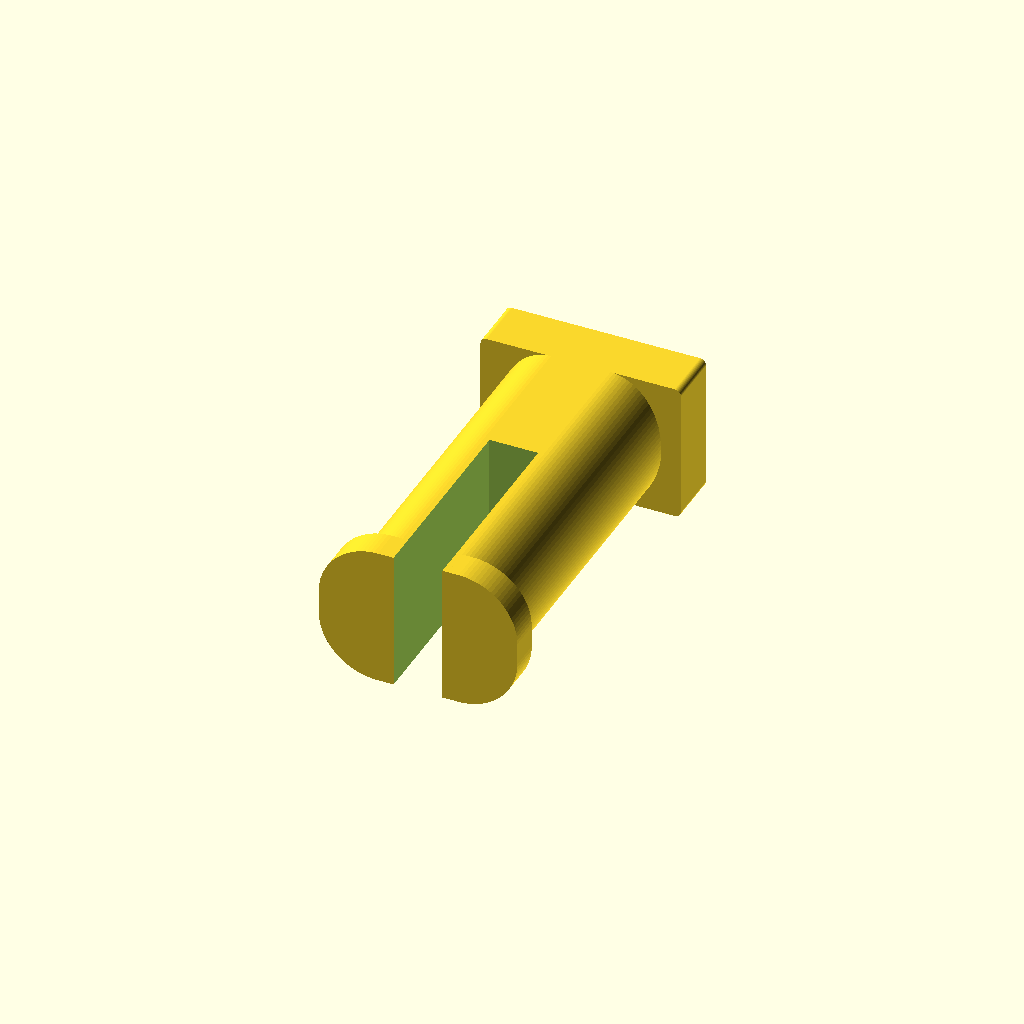
Cell 1 — every parameter at its default value.
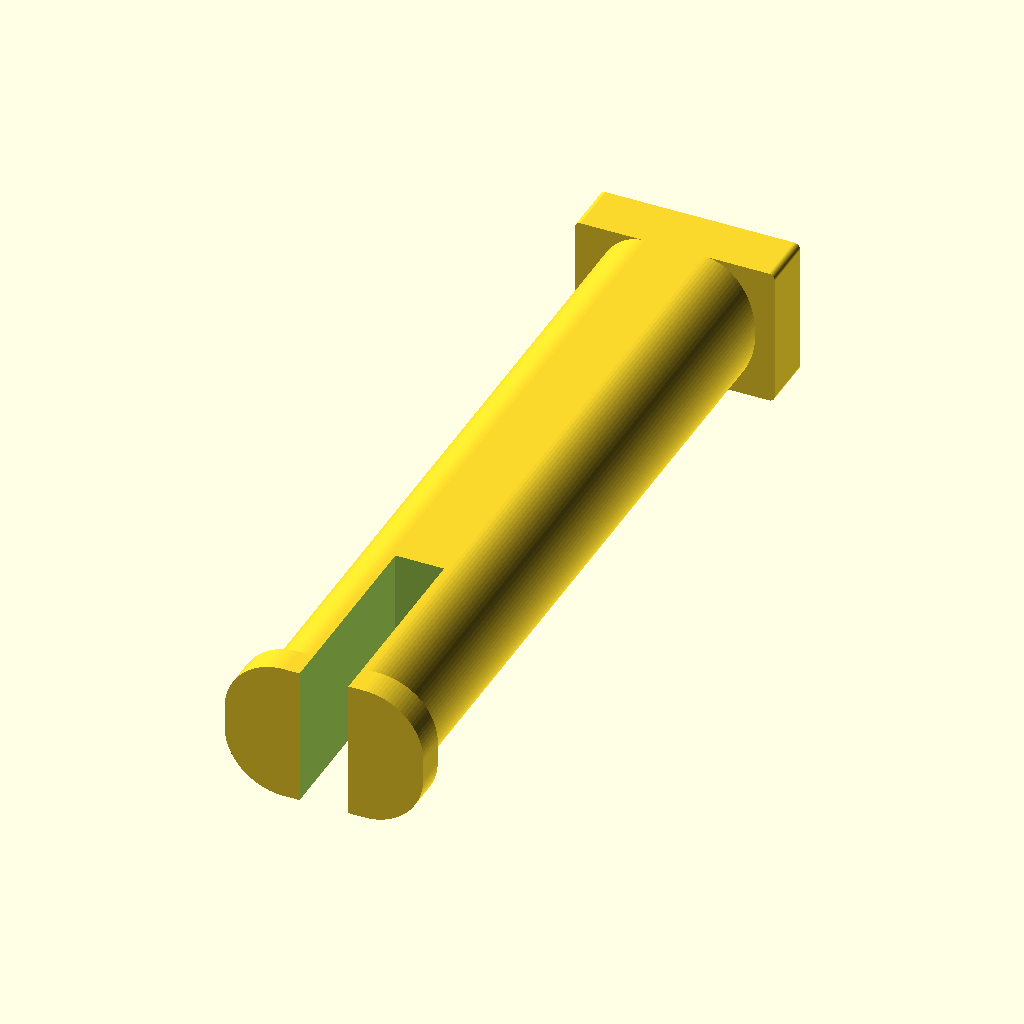
Cell 2 — L set to 25.988, the other parameters unchanged.
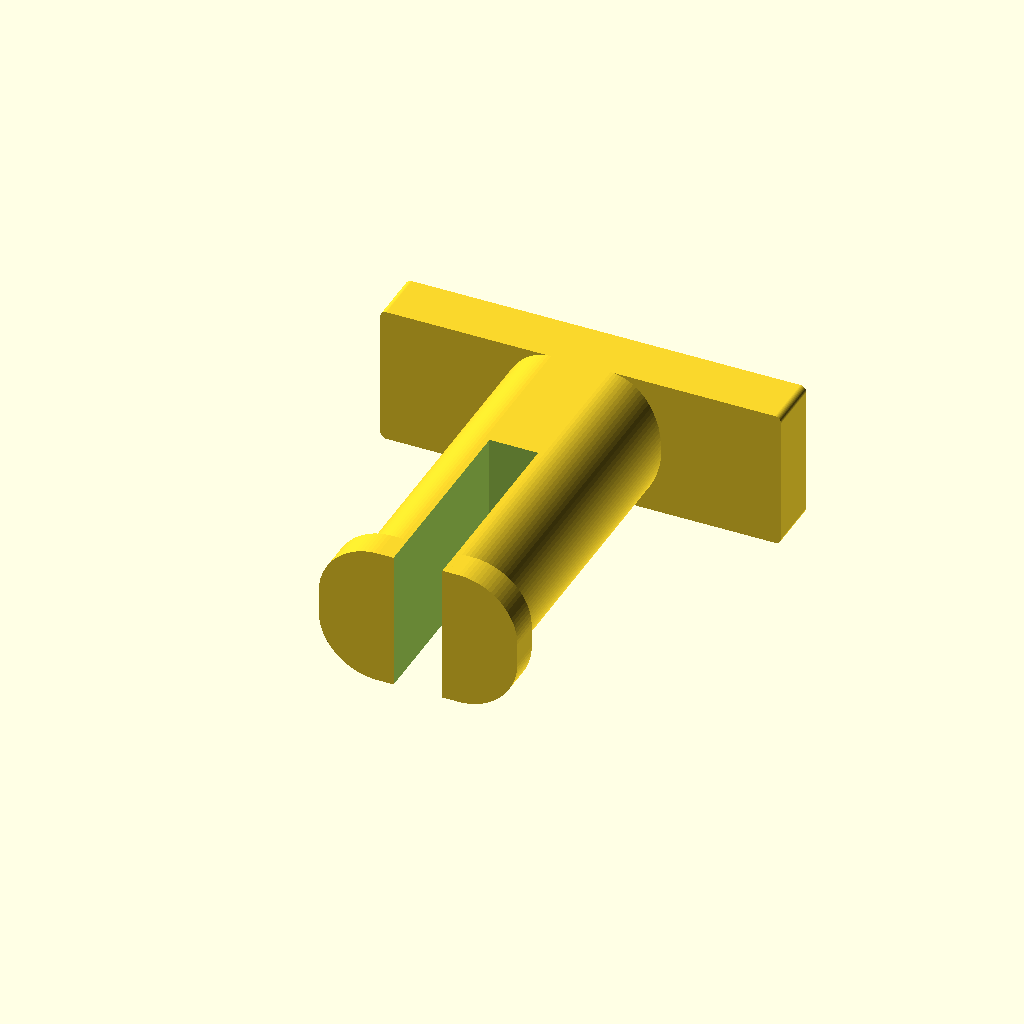
Cell 3: head_w = 12.915 (everything else at default).
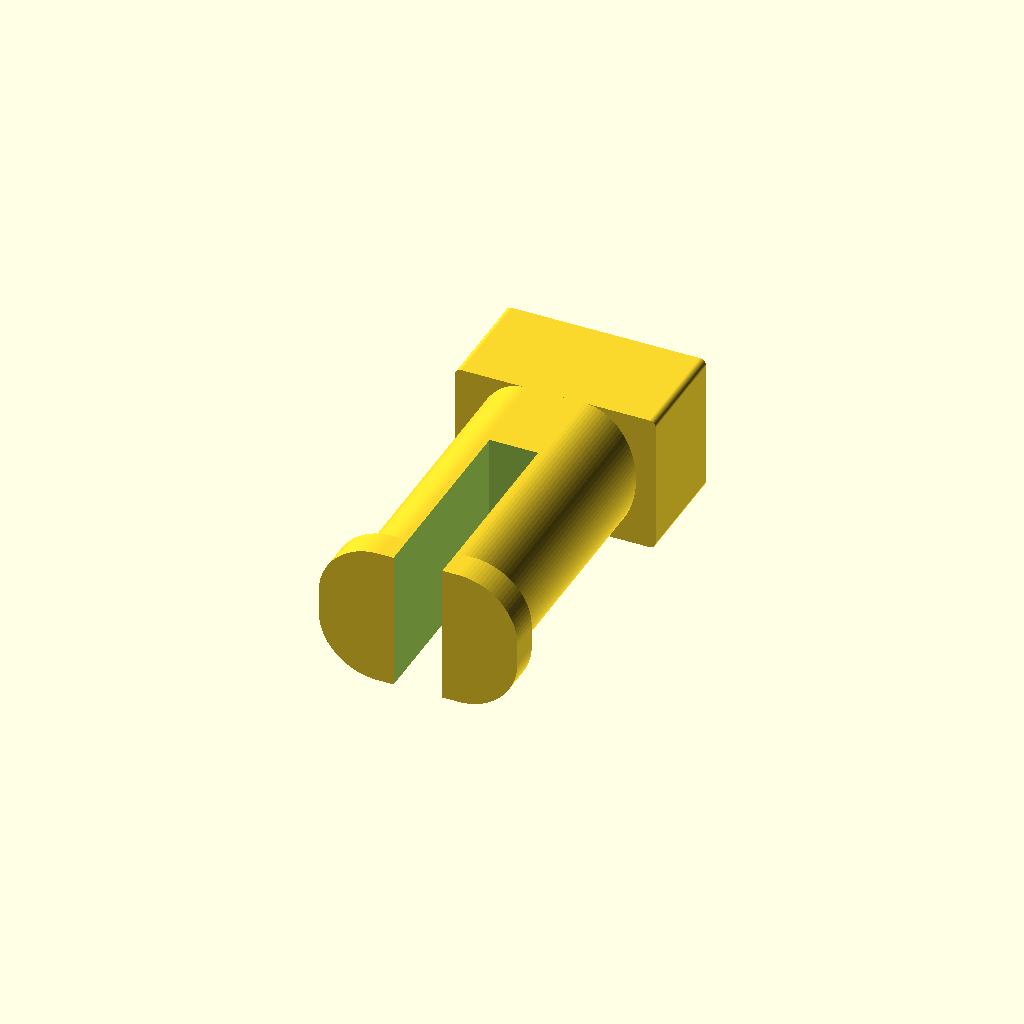
Cell 4 — head_len set to 3.5, the other parameters unchanged.
All cells are drawn from one camera (rotation 55°, 0°, 25°, orthographic, colour scheme Cornfield), so only the parameter changes between them.
Source of the model, models/active/pec_phoenix_hand/reborn-wrist-pin_reconstructed.scad:
// ============================================
// Reborn_wrist_pin.stl reconstruction
// Snap-pin family: rounded shaft (rect + elliptical half-pipes) + wide head (+Y)
// + slotted legs + wide rounded feet/barbs (-Y). Centred at origin (X0 Y0, z0 bottom).
// ============================================
$fn = 96;
eps = 0.05;

L          = 12.994;   // total length (Y)
shaft      = [4.515, 0.96, 1.64, 2.2575];  // [height, rect_hw, ellipse_rx, ellipse_rz] (area-matched)
head_w     = 6.4575;   // head full width (X)
head_len   = 1.75;     // head length (Y), at +Y
head_r     = 0.20;     // head corner round
slot_w     = 1.57;
fork       = 6.60;     // slot length from the -Y tip
foot_w     = 6.40;     // feet/barb width (X), at -Y
foot_len   = 1.00;
foot_r     = 1.90;     // feet corner round

// shaft cross-section (X-Z): central rectangle + elliptical half-pipe sides, bottom z=0
module pin_xsec(sh, rhw, erx, erz)
    translate([0, sh/2]) union() {
        square([rhw*2, sh], center = true);
        for (s = [-1, 1]) translate([s*rhw, 0]) scale([erx, erz]) circle(r = 1);
    };
module pin_shaft(len, sp)
    rotate([90, 0, 0]) linear_extrude(len, center = true)
        pin_xsec(sp[0], sp[1], sp[2], sp[3]);
module rr_rod(len, w, h, r)
    rotate([90, 0, 0]) linear_extrude(len, center = true)
        translate([0, h/2]) offset(r) offset(-r) square([w, h], center=true);

module wrist_pin() {
    h = shaft[0];
    shaft_len = L - head_len;            // shaft runs from -L/2 up to head
    difference() {
        union() {
            translate([0, -head_len/2, 0]) pin_shaft(shaft_len, shaft);
            translate([0, L/2 - head_len/2, 0]) rr_rod(head_len, head_w, h, head_r);
            translate([0, -L/2 + foot_len/2, 0]) rr_rod(foot_len, foot_w, h, foot_r);
        }
        translate([0, -L/2 + fork/2, h/2])
            cube([slot_w, fork + eps, h + 2*eps], center=true);
    }
}

wrist_pin();
Customizer parameters (derived from the source; name, type, default, range or options):
eps: number, default 0.05
L: number, default 12.994
shaft: vector, default [4.515, 0.96, 1.64, 2.2575]
head_w: number, default 6.4575
head_len: number, default 1.75
head_r: number, default 0.2
slot_w: number, default 1.57
fork: number, default 6.6
foot_w: number, default 6.4
foot_len: number, default 1
foot_r: number, default 1.9
